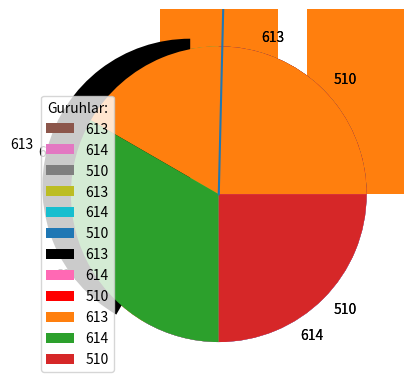

This figure's Python source:
# -*- coding: utf-8 -*-
"""Untitled11.ipynb

Automatically generated by Colab.

Original file is located at
    https://colab.research.google.com/<link-removed>
"""

import matplotlib.pyplot as plt
import numpy as np

x=np.array([0,6])
y=np.array([0,250])

plt.plot(x,y)
plt.show()

import matplotlib.pyplot as plt
import numpy as np

x=np.array([1,2,6,8])
y=np.array([3,8,1,10])

plt.plot(x,y)
plt.show()

import matplotlib.pyplot as plt
import numpy as np
y = np.array ([3,8,1,10])

plt.plot(y,marker='o')
plt.show()

import matplotlib.pyplot as plt
import numpy as np
y = np.array ([3,8,1,10])

plt.plot(y,'o:r')
plt.show()

import matplotlib.pyplot as plt
import numpy as np
y = np.array ([3,8,1,10])

plt.plot(y,marker='o', ms=20, mec='r')
plt.show()

import matplotlib.pyplot as plt
import numpy as np
x1 = np.array ([0,1,2,3])
y1 = np.array ([3,8,1,10])
x2 = np.array ([0,1,2,3])
y2 = np.array ([6,2,7,11])

plt.plot(x1,y1,x2,y2)
plt.show()

import matplotlib.pyplot as plt
import numpy as np
y = np.array ([3,8,1,10])

plt.plot(y,marker='o', ms=20, mfc='r')
plt.show()

import matplotlib.pyplot as plt
import numpy as np

x = np.array([0,1,2,3,4,5])
y = np.array([0,8,12,20,26,38])
plt.scatter(x,y)
plt.show()

import matplotlib.pyplot as plt
import numpy as np

x= np.array([0,1,2,3,4,5])
y= np.array([0,2,8,1,14,7])
plt.scatter(x,y,color='red')
x= np.array([12,6,8,11,8,3])
y= np.array([5,6,3,7,17,19])
plt.scatter(x,y,color='green')
plt.show()

import matplotlib.pyplot as plt
import numpy as np

x = np.array([0,1,2,3,4,5])
y = np.array([0,2,8,1,14,7])
mycolor=['red', 'green', 'purple', 'lime', 'aqua','yellow']

plt.scatter(x,y,color= mycolor)

plt.show()

import matplotlib.pyplot as plt
import numpy as np

x = np.array([0,1,2,3,4,5])
y = np.array([0,2,8,1,14,7])
mycolor=['red', 'green','purple', 'lime', 'aqua','yellow']

size=[10,60,120,80,20,190]

plt.scatter(x,y,color= mycolor, s=size)

plt.show()

import matplotlib.pyplot as plt
import numpy as np

x = np.array(['613','614','510'])
y = np.array([5,4,3])
plt.bar(x,y)
plt.show()

import matplotlib.pyplot as plt
import numpy as np

x = np.array([5,4,3])

plt.pie(y)

plt.show()

import matplotlib.pyplot as plt
import numpy as np

x = np.array([5,4,3])
mylabels = ['613','614','510']

plt.pie(y, labels=mylabels)

plt.show()

import matplotlib.pyplot as plt
import numpy as np


x = np.array([5,4,3])

mylabels = ['613','614','510']

plt.pie(y, labels=mylabels, startangle=90)

plt.show()

import matplotlib.pyplot as plt

import numpy as np

x = np.array([5,4,3])
mylabels = ['613','614','510']
mycolors = ["black", "hotpink", "red"]
myexplode = [0.2, 0, 0]

plt.pie(y, labels=mylabels, startangle=90,

explode=myexplode, colors= mycolors)

plt.show()

import matplotlib.pyplot as plt

import numpy as np

x = np.array([5,4,3])
mylabels = ['613','614','510']

plt.pie(y, labels=mylabels)

plt.legend(title='Guruhlar:')


plt.show()